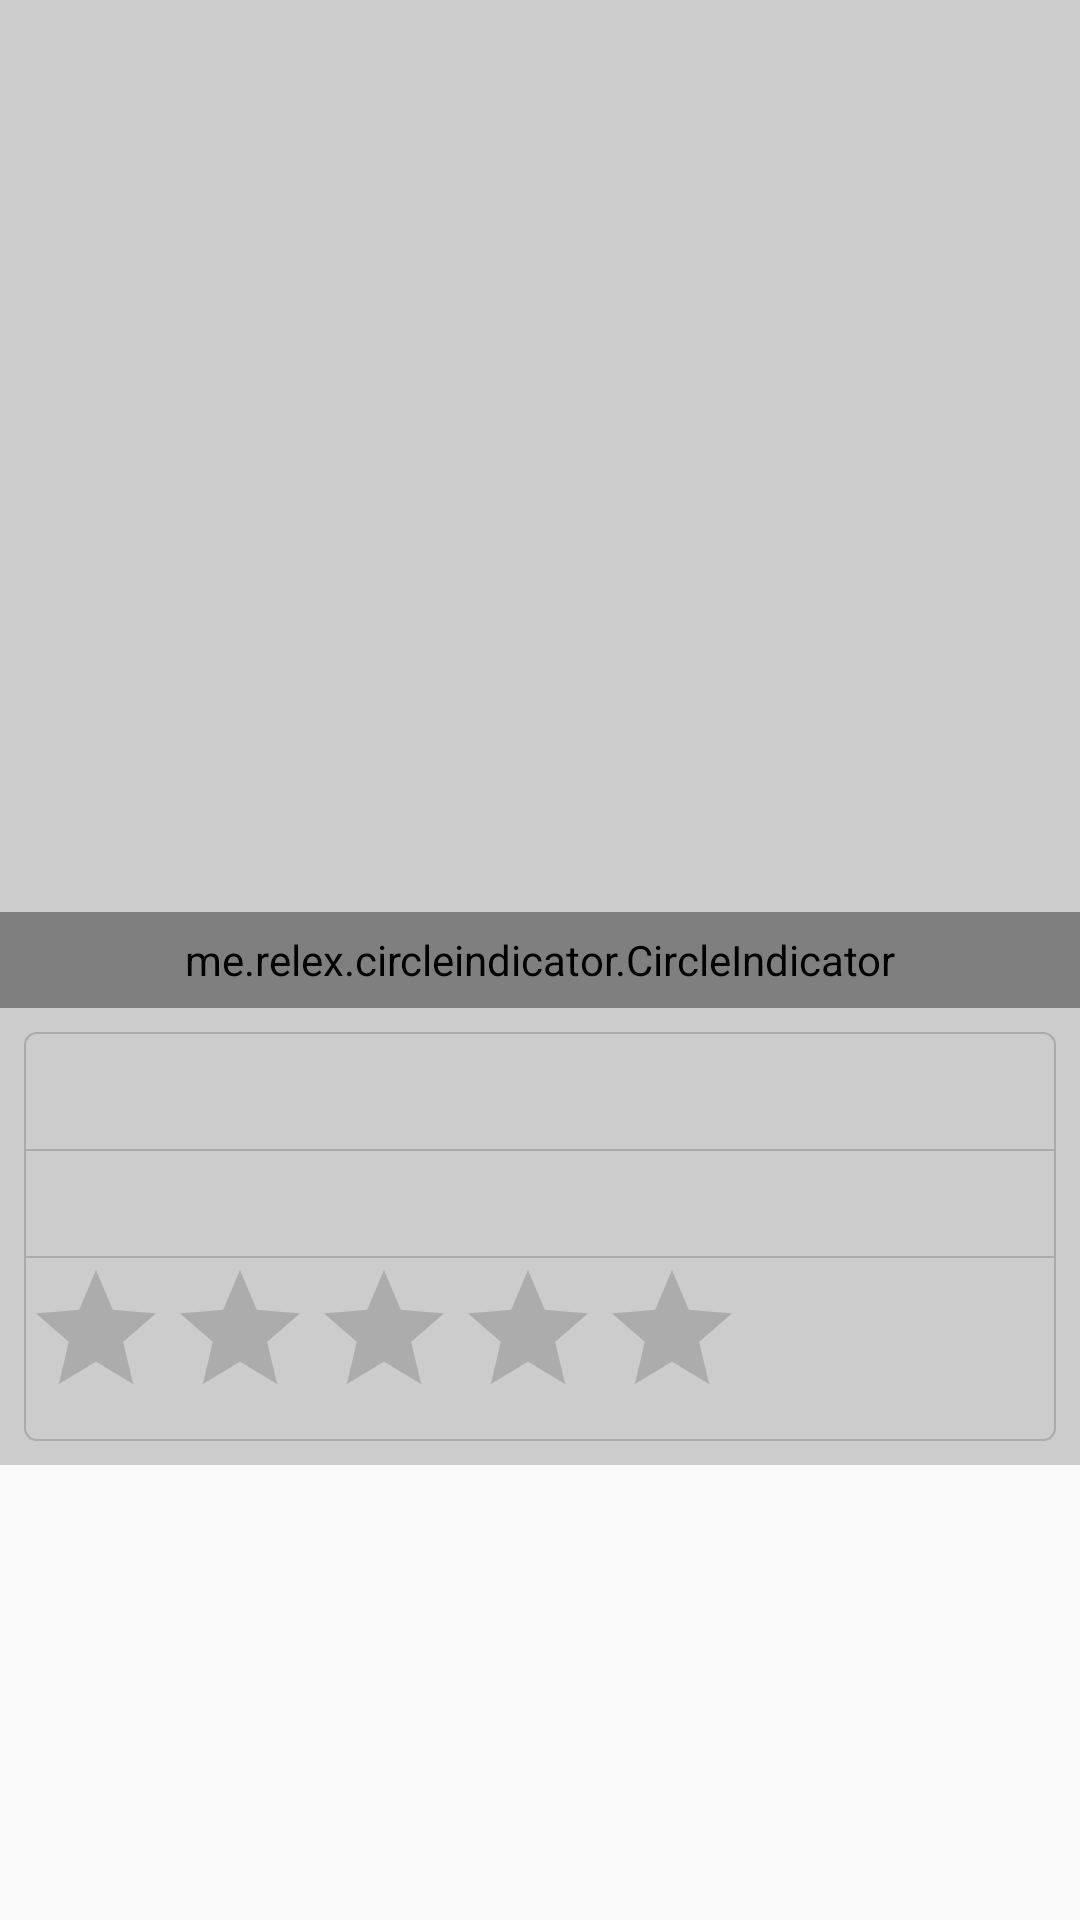

Android layout source for this screen:
<!-- AndroidManifest.xml: application theme AppTheme -->
<!-- res/layout/activity_movie_details.xml -->
<?xml version="1.0" encoding="utf-8"?>
<ScrollView xmlns:android="http://schemas.android.com/apk/res/android"
    android:layout_width="match_parent"
    android:layout_height="wrap_content">
    <RelativeLayout android:layout_width="match_parent"
        android:layout_height="match_parent"
        android:background="#cccccc">
        <android.support.v4.view.ViewPager android:id="@+id/view_pager_image"
            android:layout_width="match_parent"
            android:layout_height="300dp">
        </android.support.v4.view.ViewPager>
        <me.relex.circleindicator.CircleIndicator
            android:id="@+id/indicator"
            android:layout_width="match_parent"
            android:layout_height="32dp"
            android:layout_below="@+id/view_pager_image"
            android:layout_marginTop="4dp"/>
        <LinearLayout android:id="@+id/linear_layout_1"
            android:layout_width="match_parent"
            android:layout_height="wrap_content"
            android:layout_below="@+id/indicator"
            android:layout_margin="8dp"
            android:paddingTop="4dp"
            android:paddingBottom="4dp"
            android:orientation="vertical"
            android:background="@drawable/darker_gray_rect">
            <TextView android:id="@+id/text_title"
                android:layout_width="wrap_content"
                android:layout_height="wrap_content"
                android:padding="8dp"
                android:textColor="@android:color/black"/>
            <View android:layout_width="match_parent"
                android:layout_height="2px"
                android:background="@android:color/darker_gray"/>
            <TextView android:id="@+id/text_description"
                android:layout_width="wrap_content"
                android:layout_height="wrap_content"
                android:padding="8dp"
                android:textColor="@android:color/black"/>
            <View android:layout_width="match_parent"
                android:layout_height="2px"
                android:background="@android:color/darker_gray"/>
            <RatingBar
                android:id="@+id/rating_movie"
                android:layout_width="wrap_content"
                android:layout_height="wrap_content"
                android:focusable="false"
                android:isIndicator="true"
                android:numStars="5" />
        </LinearLayout>
    </RelativeLayout>
</ScrollView>
<!-- resources referenced by this layout -->
<resources>
  <!-- drawable darker_gray_rect (drawable) -->
  <?xml version="1.0" encoding="utf-8"?>
  <shape xmlns:android="http://schemas.android.com/apk/res/android"
      android:shape="rectangle" >
  
      <corners android:radius="4dp" />
  
      <stroke android:width="2px"
          android:color="@android:color/darker_gray" />
  
  </shape>
  <style name="AppTheme" parent="Theme.AppCompat.Light.DarkActionBar">
          
          <item name="colorPrimary">@color/colorPrimary</item>
          <item name="colorPrimaryDark">@color/colorPrimaryDark</item>
          <item name="colorAccent">@color/colorAccent</item>
      </style>
  <color name="colorPrimary">#3F51B5</color>
  <color name="colorPrimaryDark">#303F9F</color>
  <color name="colorAccent">#FF4081</color>
</resources>
